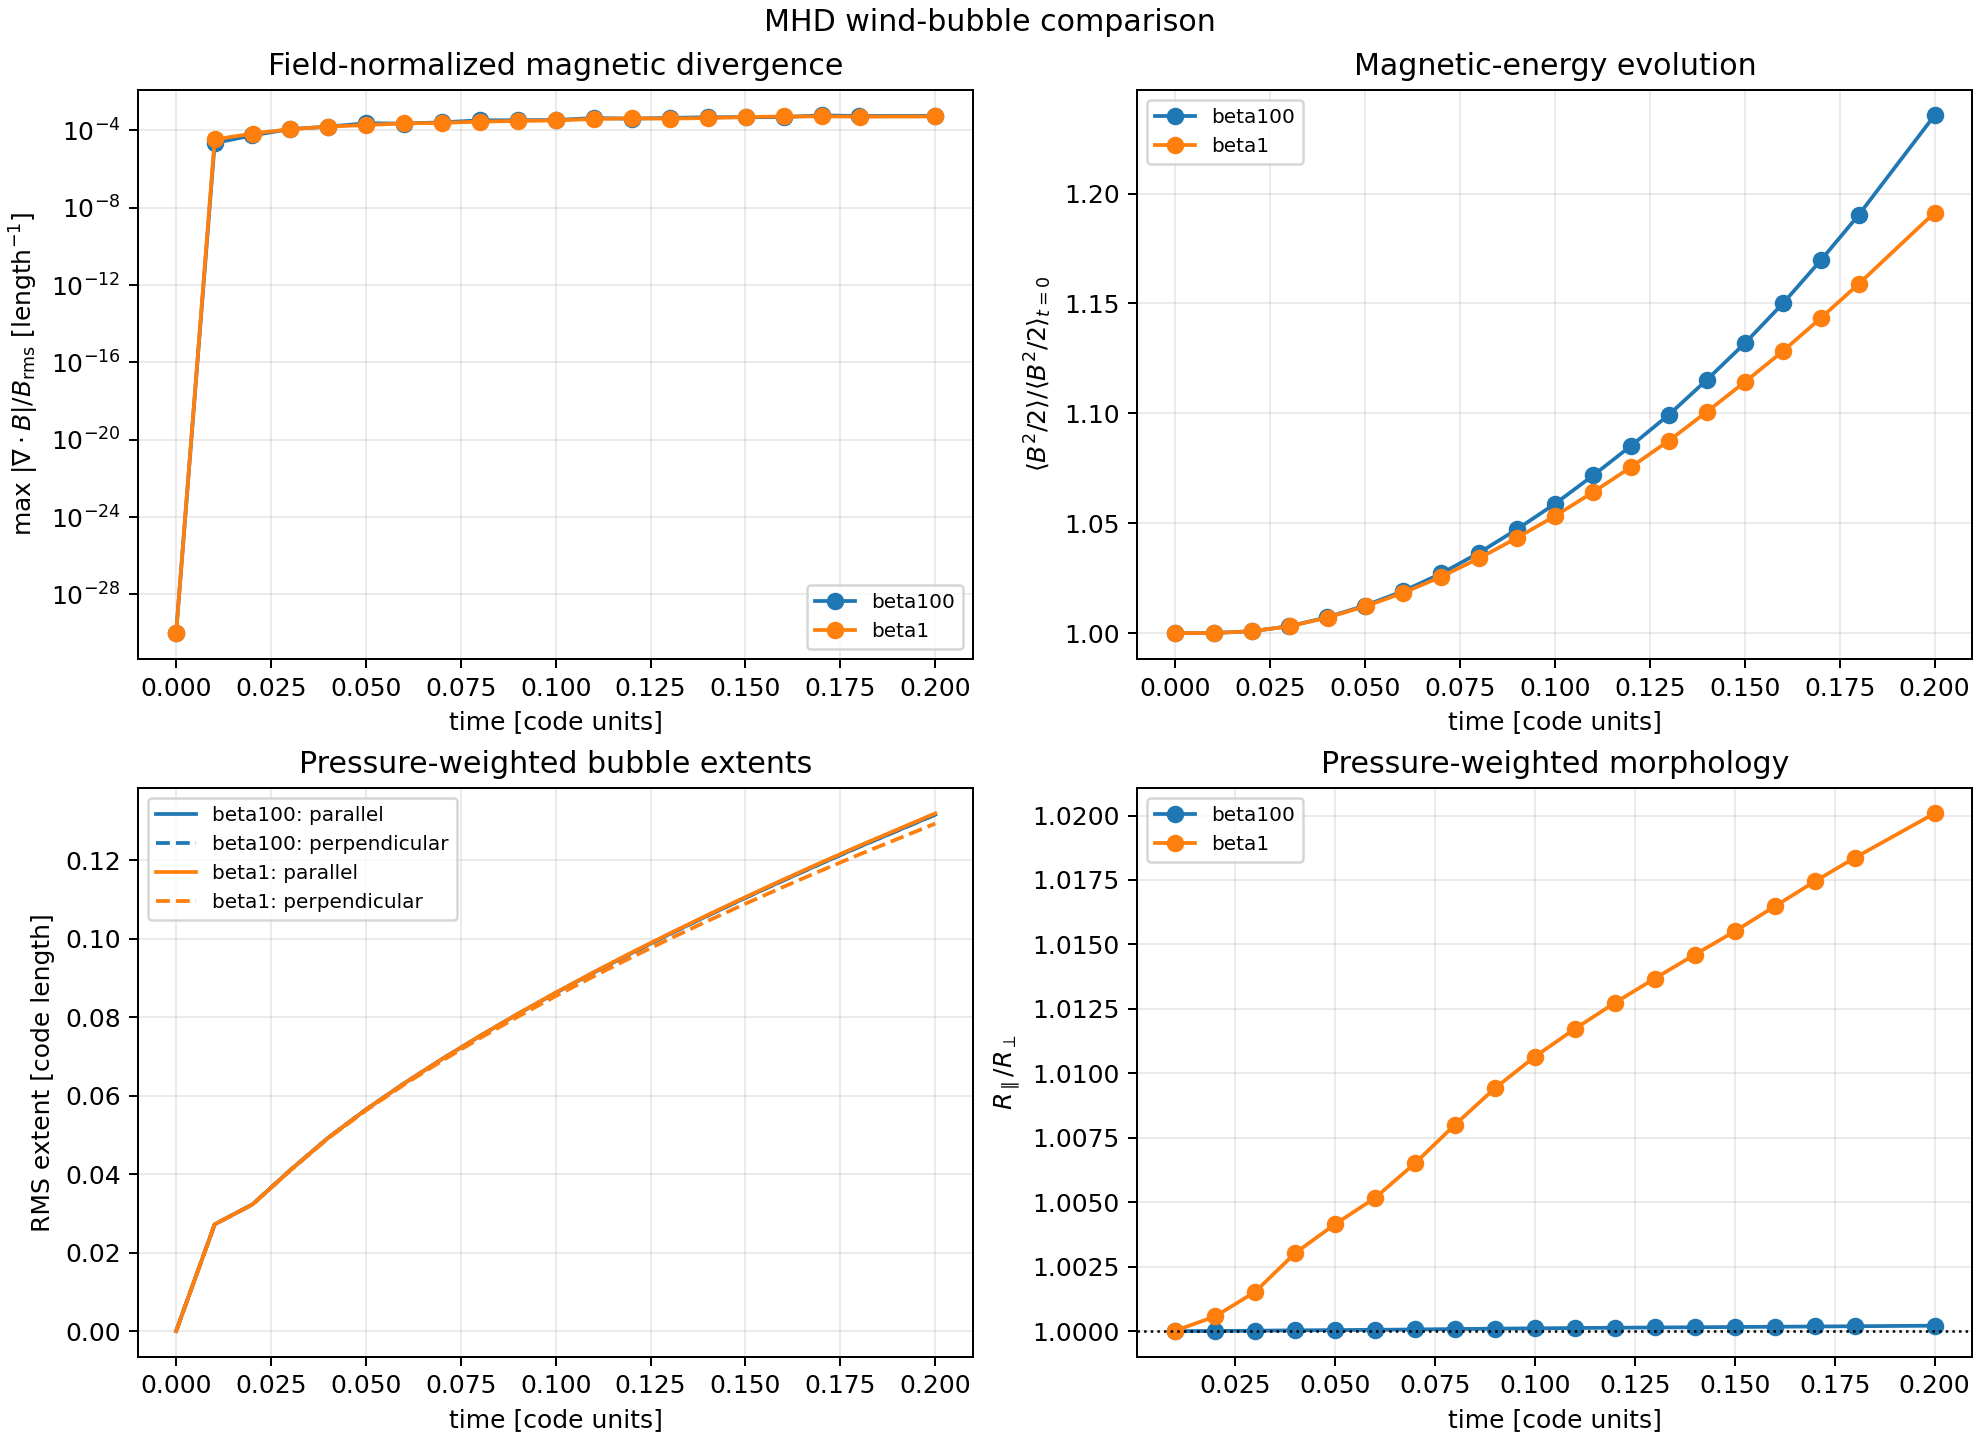

Source data for this figure (header and first rows):
run_label, source_csv, time, max_abs_magnetic_divergence, mean_magnetic_energy_density, pressure_weighted_extent_parallel_to_fie…, pressure_weighted_extent_perpendicular_t…, pressure_weighted_axis_aspect_ratio
beta100, outputs/single_bubble_mhd_beta100_n128/m…, 0.0, 0.0, 9.999985923059285e-05, 0.0, 0.0, nan
beta100, outputs/single_bubble_mhd_beta100_n128/m…, 0.01016, 3.129243850708008e-07, 0.0001, 0.02722, 0.02722, 1
beta100, outputs/single_bubble_mhd_beta100_n128/m…, 0.02012, 7.748603820800781e-07, 0.0001001, 0.03231, 0.0323, 1
beta100, outputs/single_bubble_mhd_beta100_n128/m…, 0.03005, 1.6391277313232422e-06, 0.0001003, 0.04101, 0.04101, 1
beta100, outputs/single_bubble_mhd_beta100_n128/m…, 0.04005, 2.175569534301758e-06, 0.0001007, 0.04928, 0.04928, 1
beta100, outputs/single_bubble_mhd_beta100_n128/m…, 0.05002, 3.2782554626464844e-06, 0.0001013, 0.05649, 0.05649, 1
beta100, outputs/single_bubble_mhd_beta100_n128/m…, 0.06002, 3.1888484954833984e-06, 0.0001019, 0.06311, 0.06311, 1
beta100, outputs/single_bubble_mhd_beta100_n128/m…, 0.07006, 3.6954879760742188e-06, 0.0001027, 0.06934, 0.06933, 1
beta100, outputs/single_bubble_mhd_beta100_n128/m…, 0.08004, 4.708766937255859e-06, 0.0001037, 0.07521, 0.07521, 1
beta100, outputs/single_bubble_mhd_beta100_n128/m…, 0.09002, 4.798173904418945e-06, 0.0001047, 0.08083, 0.08082, 1
beta100, outputs/single_bubble_mhd_beta100_n128/m…, 0.1001, 4.9620866775512695e-06, 0.0001059, 0.08624, 0.08623, 1
beta100, outputs/single_bubble_mhd_beta100_n128/m…, 0.1101, 6.258487701416016e-06, 0.0001072, 0.09141, 0.0914, 1
beta100, outputs/single_bubble_mhd_beta100_n128/m…, 0.12, 5.900859832763672e-06, 0.0001085, 0.09637, 0.09636, 1
beta100, outputs/single_bubble_mhd_beta100_n128/m…, 0.13, 6.459653377532959e-06, 0.0001099, 0.1012, 0.1012, 1
beta100, outputs/single_bubble_mhd_beta100_n128/m…, 0.14, 7.0855021476745605e-06, 0.0001115, 0.1059, 0.1059, 1
beta100, outputs/single_bubble_mhd_beta100_n128/m…, 0.15, 7.131136953830719e-06, 0.0001132, 0.1105, 0.1105, 1
beta100, outputs/single_bubble_mhd_beta100_n128/m…, 0.1601, 7.3015689849853516e-06, 0.000115, 0.1149, 0.1149, 1
beta100, outputs/single_bubble_mhd_beta100_n128/m…, 0.1701, 9.03010368347168e-06, 0.000117, 0.1193, 0.1193, 1
beta100, outputs/single_bubble_mhd_beta100_n128/m…, 0.18, 8.463859558105469e-06, 0.000119, 0.1235, 0.1235, 1
beta100, outputs/single_bubble_mhd_beta100_n128/m…, 0.2, 8.702278137207031e-06, 0.0001236, 0.1317, 0.1317, 1
beta1, outputs/single_bubble_mhd_beta1_n128/mhd…, 0.0, 0.0, 0.01, 0.0, 0.0, nan
beta1, outputs/single_bubble_mhd_beta1_n128/mhd…, 0.01016, 4.76837158203125e-06, 0.01, 0.02722, 0.02722, 1
beta1, outputs/single_bubble_mhd_beta1_n128/mhd…, 0.02013, 9.5367431640625e-06, 0.01001, 0.0323, 0.03228, 1.001
beta1, outputs/single_bubble_mhd_beta1_n128/mhd…, 0.03006, 1.615285873413086e-05, 0.01003, 0.04101, 0.04095, 1.002
beta1, outputs/single_bubble_mhd_beta1_n128/mhd…, 0.04008, 2.193450927734375e-05, 0.01007, 0.0493, 0.04916, 1.003
beta1, outputs/single_bubble_mhd_beta1_n128/mhd…, 0.05009, 2.6702880859375e-05, 0.01012, 0.05655, 0.05631, 1.004
beta1, outputs/single_bubble_mhd_beta1_n128/mhd…, 0.06001, 3.24249267578125e-05, 0.01018, 0.06313, 0.0628, 1.005
beta1, outputs/single_bubble_mhd_beta1_n128/mhd…, 0.07002, 3.463029861450195e-05, 0.01026, 0.06934, 0.06889, 1.007
beta1, outputs/single_bubble_mhd_beta1_n128/mhd…, 0.08008, 4.050135612487793e-05, 0.01034, 0.07528, 0.07469, 1.008
beta1, outputs/single_bubble_mhd_beta1_n128/mhd…, 0.09006, 4.38690185546875e-05, 0.01043, 0.08092, 0.08017, 1.009
beta1, outputs/single_bubble_mhd_beta1_n128/mhd…, 0.1, 4.7087669372558594e-05, 0.01053, 0.0863, 0.08539, 1.011
beta1, outputs/single_bubble_mhd_beta1_n128/mhd…, 0.1101, 5.626678466796875e-05, 0.01064, 0.09153, 0.09047, 1.012
beta1, outputs/single_bubble_mhd_beta1_n128/mhd…, 0.12, 6.103515625e-05, 0.01076, 0.09651, 0.0953, 1.013
beta1, outputs/single_bubble_mhd_beta1_n128/mhd…, 0.13, 5.91278076171875e-05, 0.01088, 0.1014, 0.1, 1.014
beta1, outputs/single_bubble_mhd_beta1_n128/mhd…, 0.1401, 6.389617919921875e-05, 0.01101, 0.1061, 0.1046, 1.015
beta1, outputs/single_bubble_mhd_beta1_n128/mhd…, 0.15, 7.2479248046875e-05, 0.01114, 0.1107, 0.109, 1.016
beta1, outputs/single_bubble_mhd_beta1_n128/mhd…, 0.1601, 7.82012939453125e-05, 0.01128, 0.1151, 0.1133, 1.016
beta1, outputs/single_bubble_mhd_beta1_n128/mhd…, 0.1701, 7.939338684082031e-05, 0.01143, 0.1195, 0.1175, 1.017
beta1, outputs/single_bubble_mhd_beta1_n128/mhd…, 0.1801, 7.724761962890625e-05, 0.01159, 0.1238, 0.1215, 1.018
beta1, outputs/single_bubble_mhd_beta1_n128/mhd…, 0.2, 8.0108642578125e-05, 0.01191, 0.132, 0.1294, 1.02
